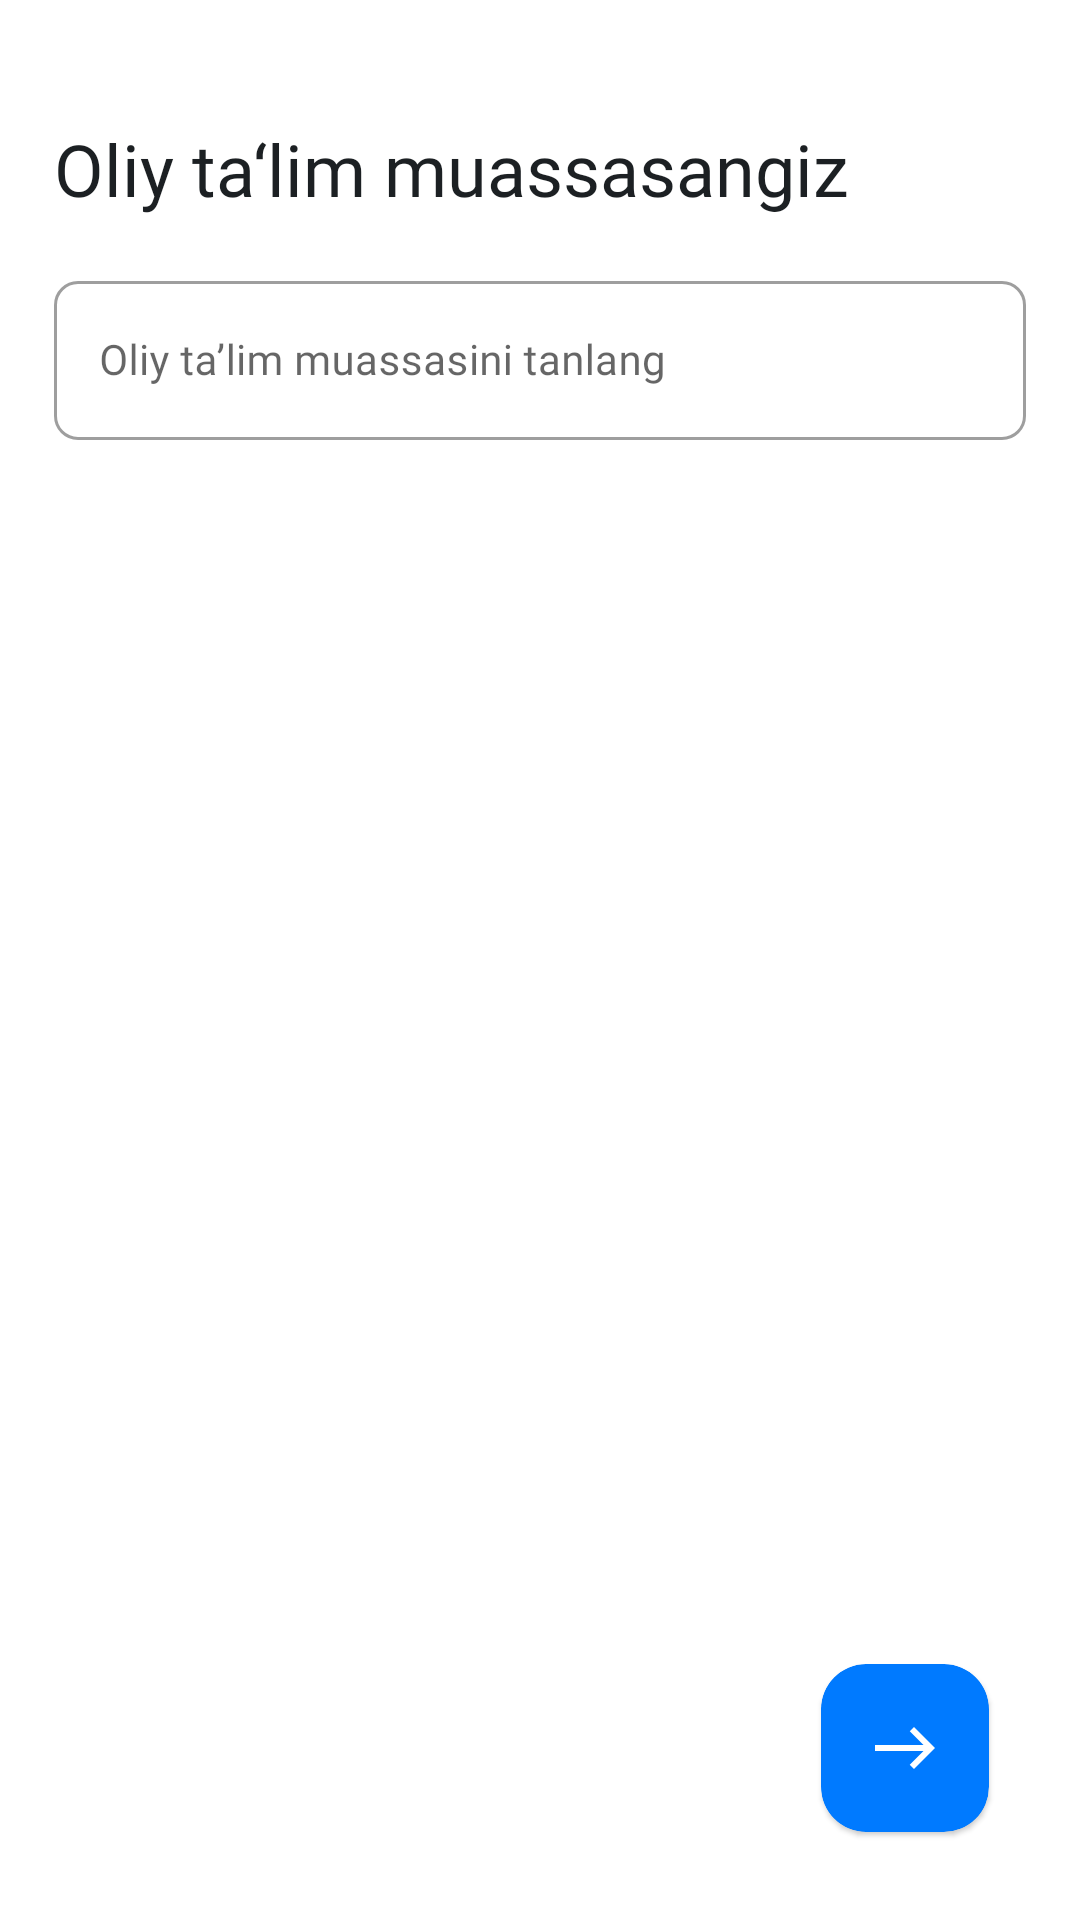

Reconstruct the res/layout file that produces this screen, plus the resources it refers to.
<!-- AndroidManifest.xml: application theme Theme.Hemis -->
<!-- res/layout/fragment_university.xml -->
<androidx.constraintlayout.widget.ConstraintLayout xmlns:android="http://schemas.android.com/apk/res/android"
    xmlns:app="http://schemas.android.com/apk/res-auto"
    xmlns:tools="http://schemas.android.com/tools"
    android:layout_width="match_parent"
    android:layout_height="match_parent"
    tools:context="com.software.hemis.presenter.auth.university.UniversityFragment">

    <TextView
        android:id="@+id/tv_choose"
        android:layout_width="0dp"
        android:layout_height="wrap_content"
        android:layout_marginTop="40dp"
        android:fontFamily="@font/regular"
            android:text="@string/your_univer"
            android:textColor="@color/black_lite"
        android:gravity="start"
        android:textSize="24sp"
        app:layout_constraintVertical_bias="0.1"
            app:layout_constraintLeft_toLeftOf="parent"
            app:layout_constraintRight_toRightOf="parent"
            app:layout_constraintTop_toTopOf="parent"
            app:layout_constraintWidth_percent="0.9" />

    <com.google.android.material.textfield.TextInputLayout
        android:id="@+id/tv_layout_from"
        style="@style/Widget.MaterialComponents.TextInputLayout.OutlinedBox"
        android:layout_width="0dp"
        android:layout_height="wrap_content"
        android:layout_marginTop="16sp"
        android:completionThreshold="1"
        android:fontFamily="@font/regular"
        android:theme="@style/TextInputLayoutAppearance"
        app:boxStrokeColor="@color/text_input_layout_stroke_color"
        app:boxStrokeErrorColor="@color/color_red"
        app:boxStrokeWidthFocused="1dp"
        app:endIconTint="@color/stroke_lite"
        app:hintTextColor="@color/blue_light"
        app:layout_constraintLeft_toLeftOf="parent"
        app:layout_constraintRight_toRightOf="parent"
        app:layout_constraintTop_toBottomOf="@id/tv_choose"
        app:layout_constraintVertical_bias="0.05"
        app:layout_constraintWidth_percent="0.9">

        <com.google.android.material.textfield.TextInputEditText
            android:id="@+id/et_uni"
            android:layout_width="match_parent"
            android:layout_height="match_parent"
            android:fontFamily="@font/regular"
            android:hint="@string/choose_univer"
            android:inputType="text"
            android:maxLines="1"
            android:paddingStart="15dp"
            android:paddingEnd="15dp"
            android:textColor="@color/black_lite"
            android:textColorHint="@color/stroke_lite"
            android:textCursorDrawable="@drawable/bg_cursor"
            android:textSize="14sp" />

    </com.google.android.material.textfield.TextInputLayout>

    <androidx.recyclerview.widget.RecyclerView
        android:id="@+id/rv_university"
        android:layout_width="0dp"
        android:layout_height="wrap_content"
        android:layout_margin="16dp"
        android:orientation="vertical"
        app:layoutManager="androidx.recyclerview.widget.LinearLayoutManager"
        app:layout_constraintBottom_toBottomOf="parent"
        app:layout_constraintLeft_toLeftOf="parent"
        app:layout_constraintRight_toRightOf="parent"
        app:layout_constraintTop_toBottomOf="@id/tv_layout_from"
        app:layout_constraintVertical_bias="0"
        app:layout_constraintWidth_percent="0.9"
        tools:listitem="@layout/item_univerity" />

    <com.google.android.material.card.MaterialCardView
        android:id="@+id/btn_next"
        android:layout_width="56dp"
        android:layout_height="56dp"
        app:cardBackgroundColor="@color/blue_light"
        app:cardCornerRadius="15dp"
        app:layout_constraintBottom_toBottomOf="parent"
        app:layout_constraintHorizontal_bias="0.9"
        app:layout_constraintLeft_toLeftOf="parent"
            app:layout_constraintRight_toRightOf="parent"
            app:layout_constraintTop_toTopOf="parent"
        app:layout_constraintVertical_bias="0.95">

        <ImageView
            android:layout_width="wrap_content"
            android:layout_height="wrap_content"
            android:layout_gravity="center"
            android:contentDescription="@string/icon"
            android:src="@drawable/ic_next" />
    </com.google.android.material.card.MaterialCardView>

    <com.github.ybq.android.spinkit.SpinKitView
        android:id="@+id/spin_kit"
        style="@style/SpinKitView.Circle"
        android:layout_width="wrap_content"
        android:layout_height="wrap_content"
        android:layout_gravity="center"
        android:visibility="gone"
        app:SpinKit_Color="@color/blue_light"
        app:layout_constraintBottom_toBottomOf="parent"
        app:layout_constraintEnd_toEndOf="parent"
        app:layout_constraintHorizontal_bias="0.5"
        app:layout_constraintStart_toStartOf="parent"
        app:layout_constraintTop_toTopOf="parent" />
</androidx.constraintlayout.widget.ConstraintLayout>
<!-- res/layout/item_univerity.xml (included above) -->
<?xml version="1.0" encoding="utf-8"?>
<TextView xmlns:android="http://schemas.android.com/apk/res/android"
    android:id="@+id/tv_uni"
    android:layout_width="match_parent"
    android:layout_height="wrap_content"
    android:paddingVertical="16dp"
    android:textColor="@color/black_lite"
    android:textSize="16sp"/>
<!-- resources referenced by this layout -->
<resources>
  <color name="black_lite">#1C2023</color>
  <color name="blue_light">#007AFF</color>
  <color name="color_red">#ED0000</color>
  <color name="stroke_lite">#787579</color>
  <!-- drawable bg_cursor (drawable) -->
  <?xml version="1.0" encoding="utf-8"?>
  <shape xmlns:android="http://schemas.android.com/apk/res/android" >
      <size android:width="1dp" />
      <solid android:color="@color/black_lite"  />
  </shape>
  <!-- drawable ic_next (drawable) -->
  <vector xmlns:android="http://schemas.android.com/apk/res/android"
      android:width="24dp"
      android:height="24dp"
      android:viewportWidth="24"
      android:viewportHeight="24">
    <path
        android:pathData="M15,5L13.59,6.41L18.17,11H2V13H18.17L13.58,17.59L15,19L22,12L15,5Z"
        android:fillColor="#ffffff"/>
  </vector>
  <string name="choose_univer">Oliy ta’lim muassasini tanlang</string>
  <string name="icon">icon</string>
  <string name="your_univer">Oliy ta‘lim muassasangiz</string>
  <style name="TextInputLayoutAppearance" parent="Widget.MaterialComponents.TextInputLayout.OutlinedBox">
          <item name="boxStrokeWidth">1dp</item>
          <item name="boxCornerRadiusBottomEnd">8dp</item>
          <item name="boxCornerRadiusBottomStart">8dp</item>
          <item name="boxCornerRadiusTopEnd">8dp</item>
          <item name="boxCornerRadiusTopStart">8dp</item>
          <item name="passwordToggleTint">@color/stroke_lite</item>
          <item name="android:textColorHint">@color/stroke_lite</item>
          <item name="fontFamily">@font/regular</item>
          <item name="colorControlActivated">@color/blue_light</item>
      </style>
  <style name="Theme.Hemis" parent="Theme.MaterialComponents.DayNight.NoActionBar">
          <item name="android:fitsSystemWindows">true</item>
          
          <item name="colorPrimary">@color/purple_500</item>
          <item name="colorPrimaryVariant">@color/purple_700</item>
          <item name="colorOnPrimary">@color/white</item>
          
          <item name="colorSecondary">@color/teal_200</item>
          <item name="colorSecondaryVariant">@color/teal_700</item>
          <item name="colorOnSecondary">@color/black</item>
          
          <item name="android:statusBarColor" tools:targetApi="l">@color/white</item>
          <item name="android:windowLightStatusBar" tools:targetApi="m">true</item>
  
          <item name="android:overScrollMode">never</item>
          
      </style>
  <color name="purple_500">#FF6200EE</color>
  <color name="purple_700">#FF3700B3</color>
  <color name="white">#FFFFFFFF</color>
  <color name="teal_200">#FF03DAC5</color>
  <color name="teal_700">#FF018786</color>
  <color name="black">#FF000000</color>
</resources>
